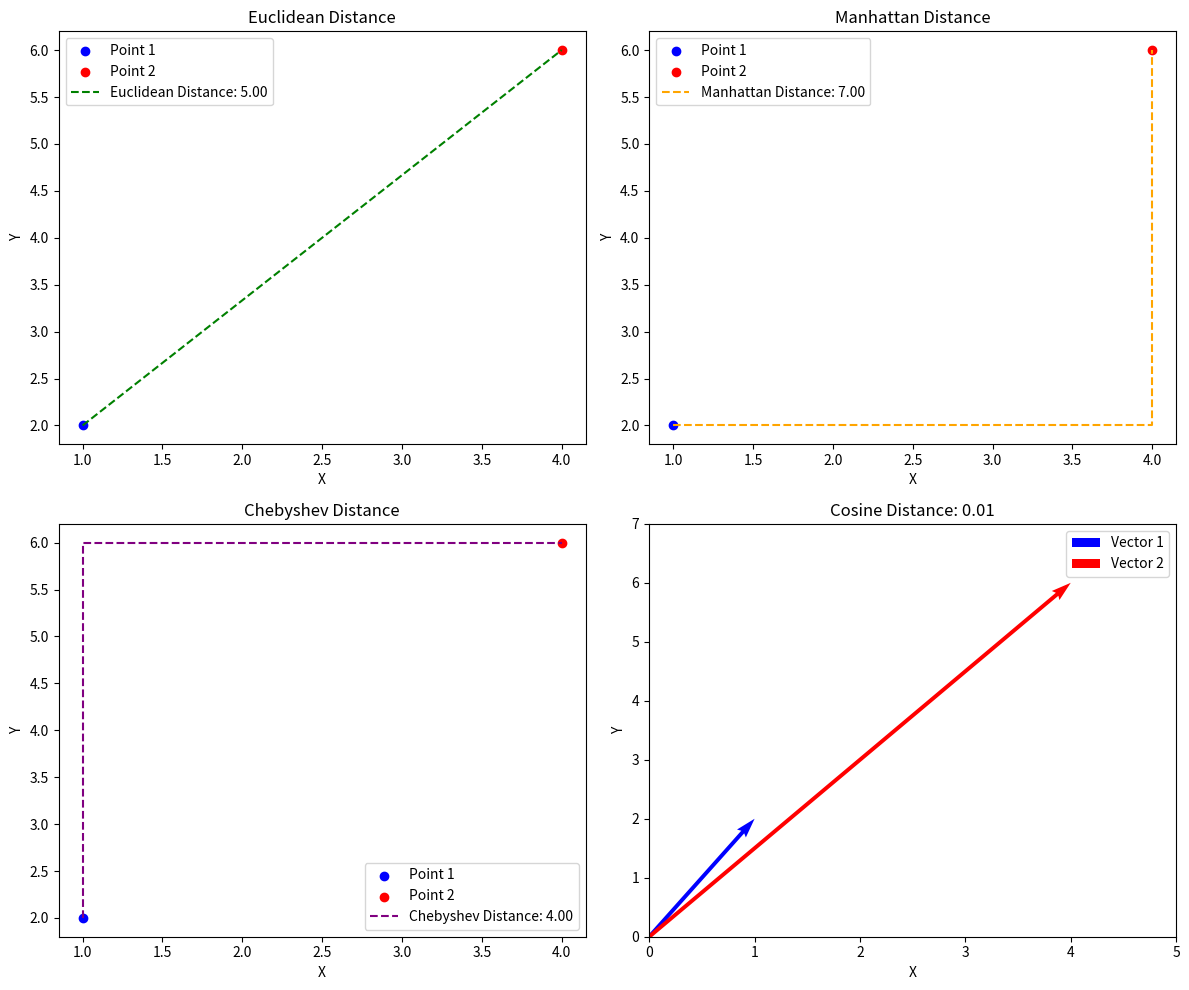
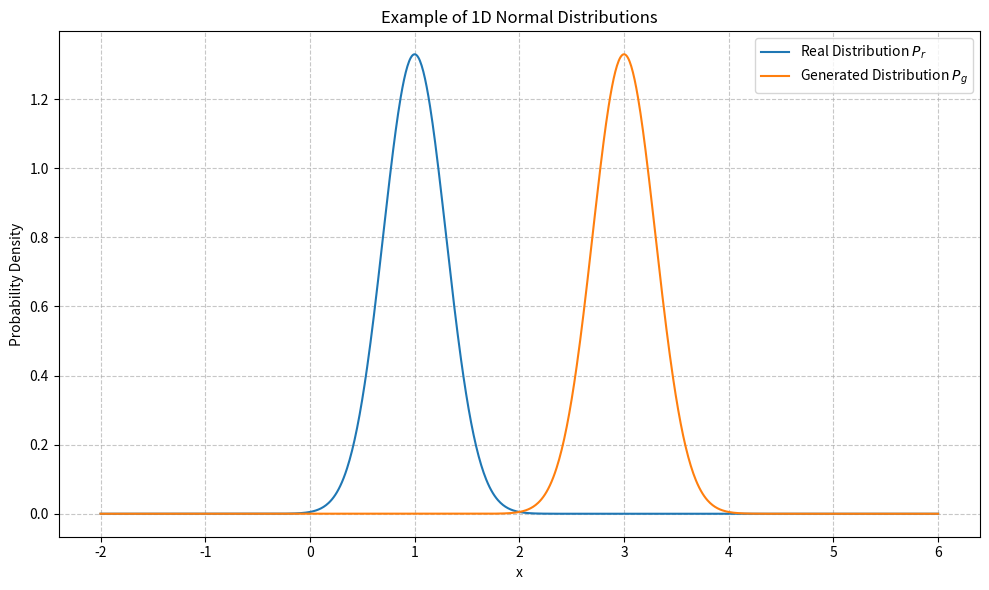
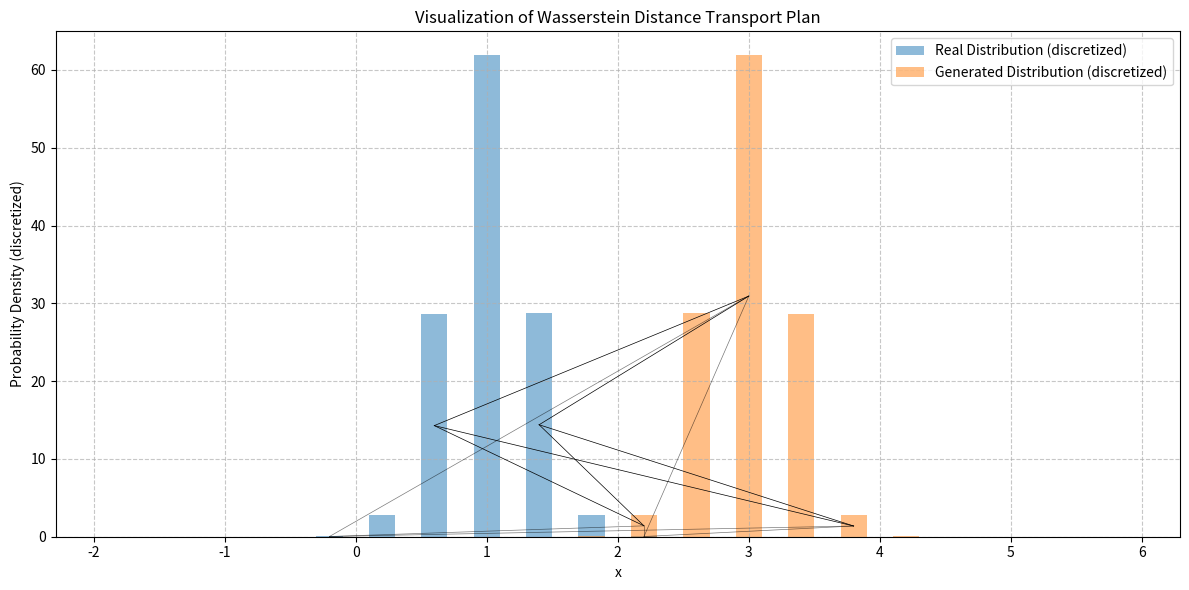

Recreate these plots in Python, in order.
import numpy as np
import matplotlib.pyplot as plt
from scipy.spatial.distance import cosine


class DistanceCalculator:
    def __init__(self, point1, point2):
        """
        初始化类，接收两个点作为输入
        :param point1: 第一个点，numpy 数组
        :param point2: 第二个点，numpy 数组
        """
        self.point1 = np.array(point1)
        self.point2 = np.array(point2)

    def euclidean_distance(self):
        """
        计算欧几里得距离
        :return: 欧几里得距离
        """
        return np.linalg.norm(self.point1 - self.point2)

    def manhattan_distance(self):
        """
        计算曼哈顿距离
        :return: 曼哈顿距离
        """
        return np.sum(np.abs(self.point1 - self.point2))

    def chebyshev_distance(self):
        """
        计算切比雪夫距离
        :return: 切比雪夫距离
        """
        return np.max(np.abs(self.point1 - self.point2))

    def cosine_distance(self):
        """
        计算余弦距离
        :return: 余弦距离
        """
        return cosine(self.point1, self.point2)

    def plot_distances(self):
        """
        绘制各种距离的可视化图形
        """
        euclidean = self.euclidean_distance()
        manhattan = self.manhattan_distance()
        chebyshev = self.chebyshev_distance()
        cosine_dist = self.cosine_distance()

        fig, axes = plt.subplots(2, 2, figsize=(12, 10))

        # 绘制欧几里得距离
        axes[0, 0].scatter(*self.point1, color='blue', label='Point 1')
        axes[0, 0].scatter(*self.point2, color='red', label='Point 2')
        axes[0, 0].plot([self.point1[0], self.point2[0]], [self.point1[1], self.point2[1]],
                        linestyle='--', color='green', label=f'Euclidean Distance: {euclidean:.2f}')
        axes[0, 0].set_title('Euclidean Distance')
        axes[0, 0].set_xlabel('X')
        axes[0, 0].set_ylabel('Y')
        axes[0, 0].legend()

        # 绘制曼哈顿距离
        axes[0, 1].scatter(*self.point1, color='blue', label='Point 1')
        axes[0, 1].scatter(*self.point2, color='red', label='Point 2')
        axes[0, 1].plot([self.point1[0], self.point2[0], self.point2[0]],
                        [self.point1[1], self.point1[1], self.point2[1]],
                        linestyle='--', color='orange', label=f'Manhattan Distance: {manhattan:.2f}')
        axes[0, 1].set_title('Manhattan Distance')
        axes[0, 1].set_xlabel('X')
        axes[0, 1].set_ylabel('Y')
        axes[0, 1].legend()

        # 绘制切比雪夫距离
        axes[1, 0].scatter(*self.point1, color='blue', label='Point 1')
        axes[1, 0].scatter(*self.point2, color='red', label='Point 2')
        x_max = max(self.point1[0], self.point2[0])
        x_min = min(self.point1[0], self.point2[0])
        y_max = max(self.point1[1], self.point2[1])
        y_min = min(self.point1[1], self.point2[1])
        if np.abs(self.point1[0] - self.point2[0]) > np.abs(self.point1[1] - self.point2[1]):
            axes[1, 0].plot([x_min, x_max, x_max], [y_min, y_min, y_max],
                            linestyle='--', color='purple', label=f'Chebyshev Distance: {chebyshev:.2f}')
        else:
            axes[1, 0].plot([x_min, x_min, x_max], [y_min, y_max, y_max],
                            linestyle='--', color='purple', label=f'Chebyshev Distance: {chebyshev:.2f}')
        axes[1, 0].set_title('Chebyshev Distance')
        axes[1, 0].set_xlabel('X')
        axes[1, 0].set_ylabel('Y')
        axes[1, 0].legend()

        # 绘制余弦距离
        axes[1, 1].quiver(0, 0, *self.point1, angles='xy', scale_units='xy', scale=1, color='blue', label='Vector 1')
        axes[1, 1].quiver(0, 0, *self.point2, angles='xy', scale_units='xy', scale=1, color='red', label='Vector 2')
        axes[1, 1].set_xlim([0, max(self.point1[0], self.point2[0]) + 1])
        axes[1, 1].set_ylim([0, max(self.point1[1], self.point2[1]) + 1])
        axes[1, 1].set_title(f'Cosine Distance: {cosine_dist:.2f}')
        axes[1, 1].set_xlabel('X')
        axes[1, 1].set_ylabel('Y')
        axes[1, 1].legend()

        plt.tight_layout()
        plt.show()


# 示例使用
if __name__ == "__main__":
    point1 = [1, 2]
    point2 = [4, 6]
    calculator = DistanceCalculator(point1, point2)
    calculator.plot_distances()
    

from scipy.stats import norm

# Define parameters for real and generated distributions
mu_r = 1
sigma_r = 0.3
mu_g = 3
sigma_g = 0.3

# Generate sample points
x = np.linspace(-2, 6, 1000)
pr = norm.pdf(x, mu_r, sigma_r)
pg = norm.pdf(x, mu_g, sigma_g)

# Plot distributions
plt.figure(figsize=(10, 6))
plt.plot(x, pr, label='Real Distribution $P_r$')
plt.plot(x, pg, label='Generated Distribution $P_g$')
plt.xlabel('x')
plt.ylabel('Probability Density')
plt.title('Example of 1D Normal Distributions')
plt.legend()
plt.grid(True, linestyle='--', alpha=0.7)
plt.tight_layout()
plt.show()

# Discretize into bins
bins = 20
hist_r, bin_edges_r = np.histogram(x, bins=bins, weights=pr)
hist_g, bin_edges_g = np.histogram(x, bins=bins, weights=pg)
bin_centers = (bin_edges_r[:-1] + bin_edges_r[1:]) / 2

# Simple transport plan (approximate, not optimal)
wasserstein_distance_approx = 0
for i in range(bins):
    for j in range(bins):
        distance = np.abs(bin_centers[i] - bin_centers[j])
        # Simplified transport mass as product of bin probabilities
        mass_transported = hist_r[i] * hist_g[j]
        wasserstein_distance_approx += distance * mass_transported

print(f'Approximate Wasserstein Distance: {wasserstein_distance_approx:.4f}')

# Visualize transport plan (partial connections for clarity)
plt.figure(figsize=(12, 6))
plt.bar(bin_centers, hist_r, width=0.2, alpha=0.5, label='Real Distribution (discretized)')
plt.bar(bin_centers, hist_g, width=0.2, alpha=0.5, label='Generated Distribution (discretized)')

# Plot partial connections to avoid clutter
for i in range(0, bins, 2):  # Plot connections for every other bin
    for j in range(0, bins, 2):
        if hist_r[i] > 0 and hist_g[j] > 0:
            # Fix: Scale alpha to be within 0-1 range
            alpha = min(1.0, min(hist_r[i], hist_g[j]) * 10)  # Ensure alpha is between 0 and 1
            plt.plot([bin_centers[i], bin_centers[j]], [hist_r[i]/2, hist_g[j]/2], 
                     'k-', alpha=alpha, linewidth=0.5)

plt.xlabel('x')
plt.ylabel('Probability Density (discretized)')
plt.title('Visualization of Wasserstein Distance Transport Plan')
plt.legend()
plt.grid(True, linestyle='--', alpha=0.7)
plt.tight_layout()
plt.show()    